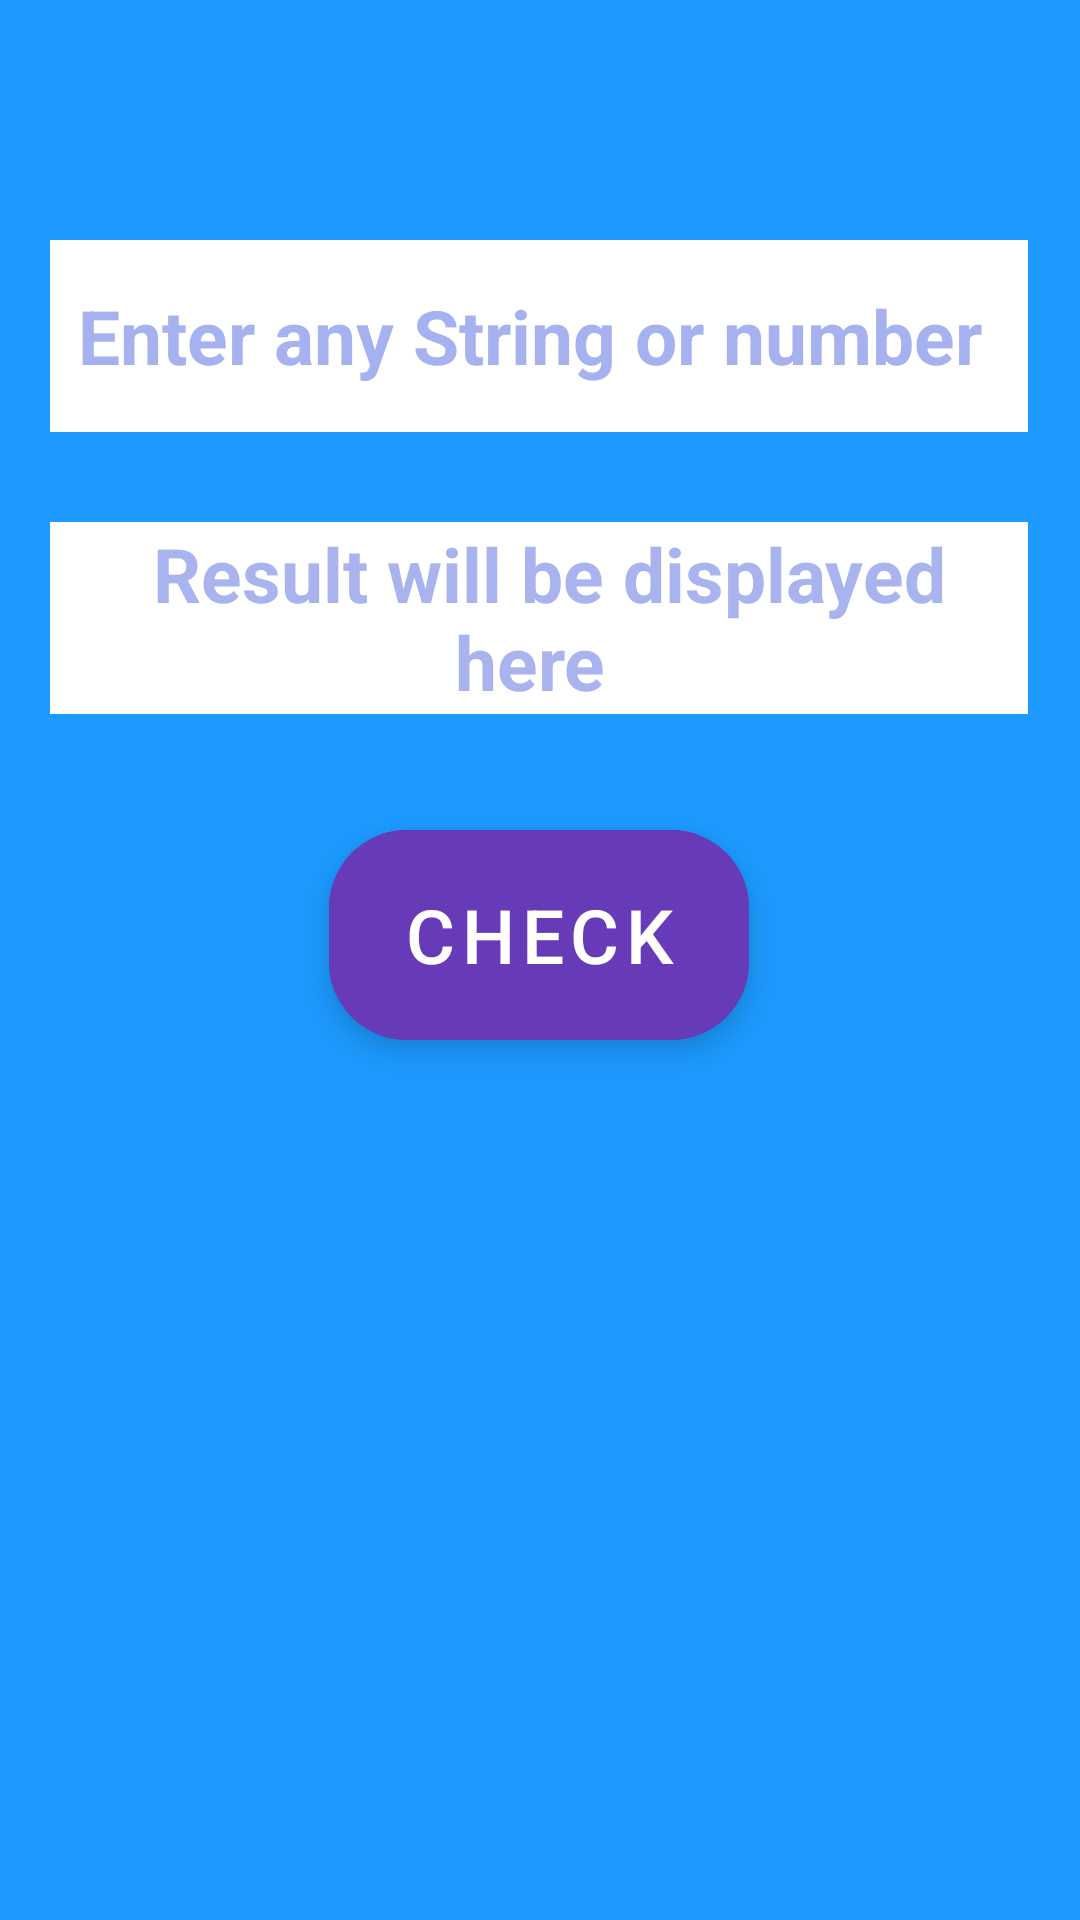

Produce the Android XML layout that renders to this screen, including the resource entries it uses.
<!-- AndroidManifest.xml: application theme Theme.PRFPTSC -->
<!-- res/layout/activity_palindrome.xml -->
<?xml version="1.0" encoding="utf-8"?>
<androidx.constraintlayout.widget.ConstraintLayout xmlns:android="http://schemas.android.com/apk/res/android"
    xmlns:app="http://schemas.android.com/apk/res-auto"
    xmlns:tools="http://schemas.android.com/tools"
    android:layout_width="match_parent"
    android:layout_height="match_parent"
    android:background="#1C9AFF"
    tools:context=".palindrome">

    <EditText
        android:id="@+id/show_palin"
        android:layout_width="326dp"
        android:layout_height="64dp"
        android:layout_alignParentStart="true"
        android:layout_alignParentTop="true"
        android:layout_alignParentEnd="true"
        android:layout_alignParentBottom="true"
        android:background="@color/white"
        android:clickable="false"
        android:editable="false"
        android:ems="10"
        android:gravity="center"
        android:hint=" Result will be displayed here "
        android:text=""
        android:textColor="#1C9AFF"
        android:textColorHint="#A9B4EF"
        android:textSize="25dp"
        android:textStyle="bold"
        app:layout_constraintBottom_toBottomOf="parent"
        app:layout_constraintEnd_toEndOf="parent"
        app:layout_constraintHorizontal_bias="0.494"
        app:layout_constraintStart_toStartOf="parent"
        app:layout_constraintTop_toTopOf="parent"
        app:layout_constraintVertical_bias="0.302" />

    <EditText
        android:id="@+id/editTextTextPersonName"
        android:layout_width="326dp"
        android:layout_height="64dp"
        android:layout_alignParentStart="true"
        android:layout_alignParentTop="true"
        android:layout_alignParentEnd="true"
        android:layout_alignParentBottom="true"
        android:background="@color/white"
        android:ems="10"
        android:gravity="center"
        android:hint=" Enter any String or number  "
        android:inputType="textPersonName"
        android:text=""
        android:textColor="#1C9AFF"
        android:textColorHint="#A6B1EF"
        android:textSize="25dp"
        android:textStyle="bold"
        app:layout_constraintBottom_toBottomOf="parent"
        app:layout_constraintEnd_toEndOf="parent"
        app:layout_constraintHorizontal_bias="0.494"
        app:layout_constraintStart_toStartOf="parent"
        app:layout_constraintTop_toTopOf="parent"
        app:layout_constraintVertical_bias="0.139" />

    <com.google.android.material.button.MaterialButton
        android:id="@+id/button_check"
        style="@style/Widget.MaterialComponents.ExtendedFloatingActionButton"
        android:layout_width="140dp"
        android:layout_height="70dp"
        android:layout_margin="12dp"
        android:backgroundTint="#673AB7"
        android:onClick="checkPalindrome"
        android:text="Check"
        android:textColor="@color/white"
        android:textSize="25dp"
        app:cornerRadius="26dp"
        app:layout_constraintBottom_toBottomOf="parent"
        app:layout_constraintEnd_toEndOf="parent"
        app:layout_constraintHorizontal_bias="0.498"
        app:layout_constraintStart_toStartOf="parent"
        app:layout_constraintTop_toTopOf="parent"
        app:layout_constraintVertical_bias="0.485" />


</androidx.constraintlayout.widget.ConstraintLayout>
<!-- resources referenced by this layout -->
<resources>
  <style name="Theme.PRFPTSC" parent="Theme.MaterialComponents.DayNight.NoActionBar">
          
          <item name="colorPrimary">@color/purple_500</item>
          <item name="colorPrimaryVariant">@color/purple_700</item>
          <item name="colorOnPrimary">@color/white</item>
          
          <item name="colorSecondary">@color/teal_200</item>
          <item name="colorSecondaryVariant">@color/teal_700</item>
          <item name="colorOnSecondary">@color/black</item>
          
          <item name="android:statusBarColor" tools:targetApi="l">?attr/colorPrimaryVariant</item>
          
      </style>
  <!-- not gathered from this repository: default colours our renderer supplied (Android Studio template values) -->
  <color name="purple_500">#FF6200EE</color>
  <color name="purple_700">#FF3700B3</color>
  <color name="teal_200">#FF03DAC5</color>
  <color name="teal_700">#FF018786</color>
  <color name="black">#FF000000</color>
  <color name="white">#FFFFFFFF</color>
</resources>
